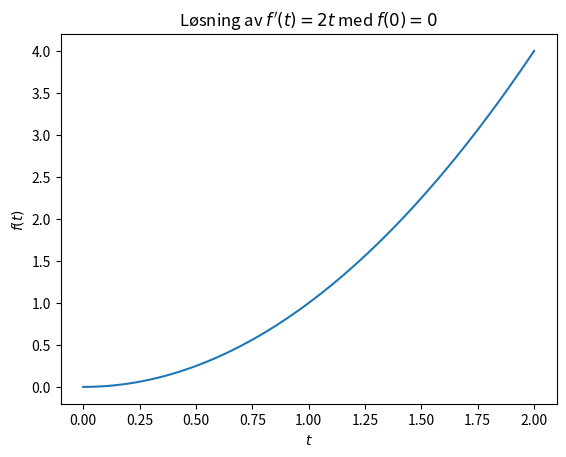

Recreate this plot in Python.
import numpy as np
from matplotlib import pyplot as plt

def f_derivert(t):
    """Funksjon som returnerer den deriverte i henhold til oppgitt difflikning."""
    return(2*t)

t_0 = 0 # startverdi for t (initialbetingelse)
f_0 = 0 # startverdi for f (initialbetingelse)
t_slutt = 2 # sluttverdi for t

N = 1000 # antall steg
h = (t_slutt-t_0)/(N-1) # regner ut steglengden

t = np.linspace(t_0, t_slutt, N) # lager et array for verdier av t fra startverdi til sluttverdi
f = np.zeros(N) # lager et array for å lagre verdier for f
f[0] = f_0 # initialbetingelse


#Eulers metode
for i in range(N-1):
    f[i+1] = f[i] + f_derivert(t[i])*h # bruker formel for å regne ut "neste steg" 

    
plt.plot(t, f) # plotter løsningen
plt.title(r"Løsning av $f'(t)=2t$ med $f(0)=0$")
plt.xlabel(r"$t$")
plt.ylabel(r"$f(t)$")
